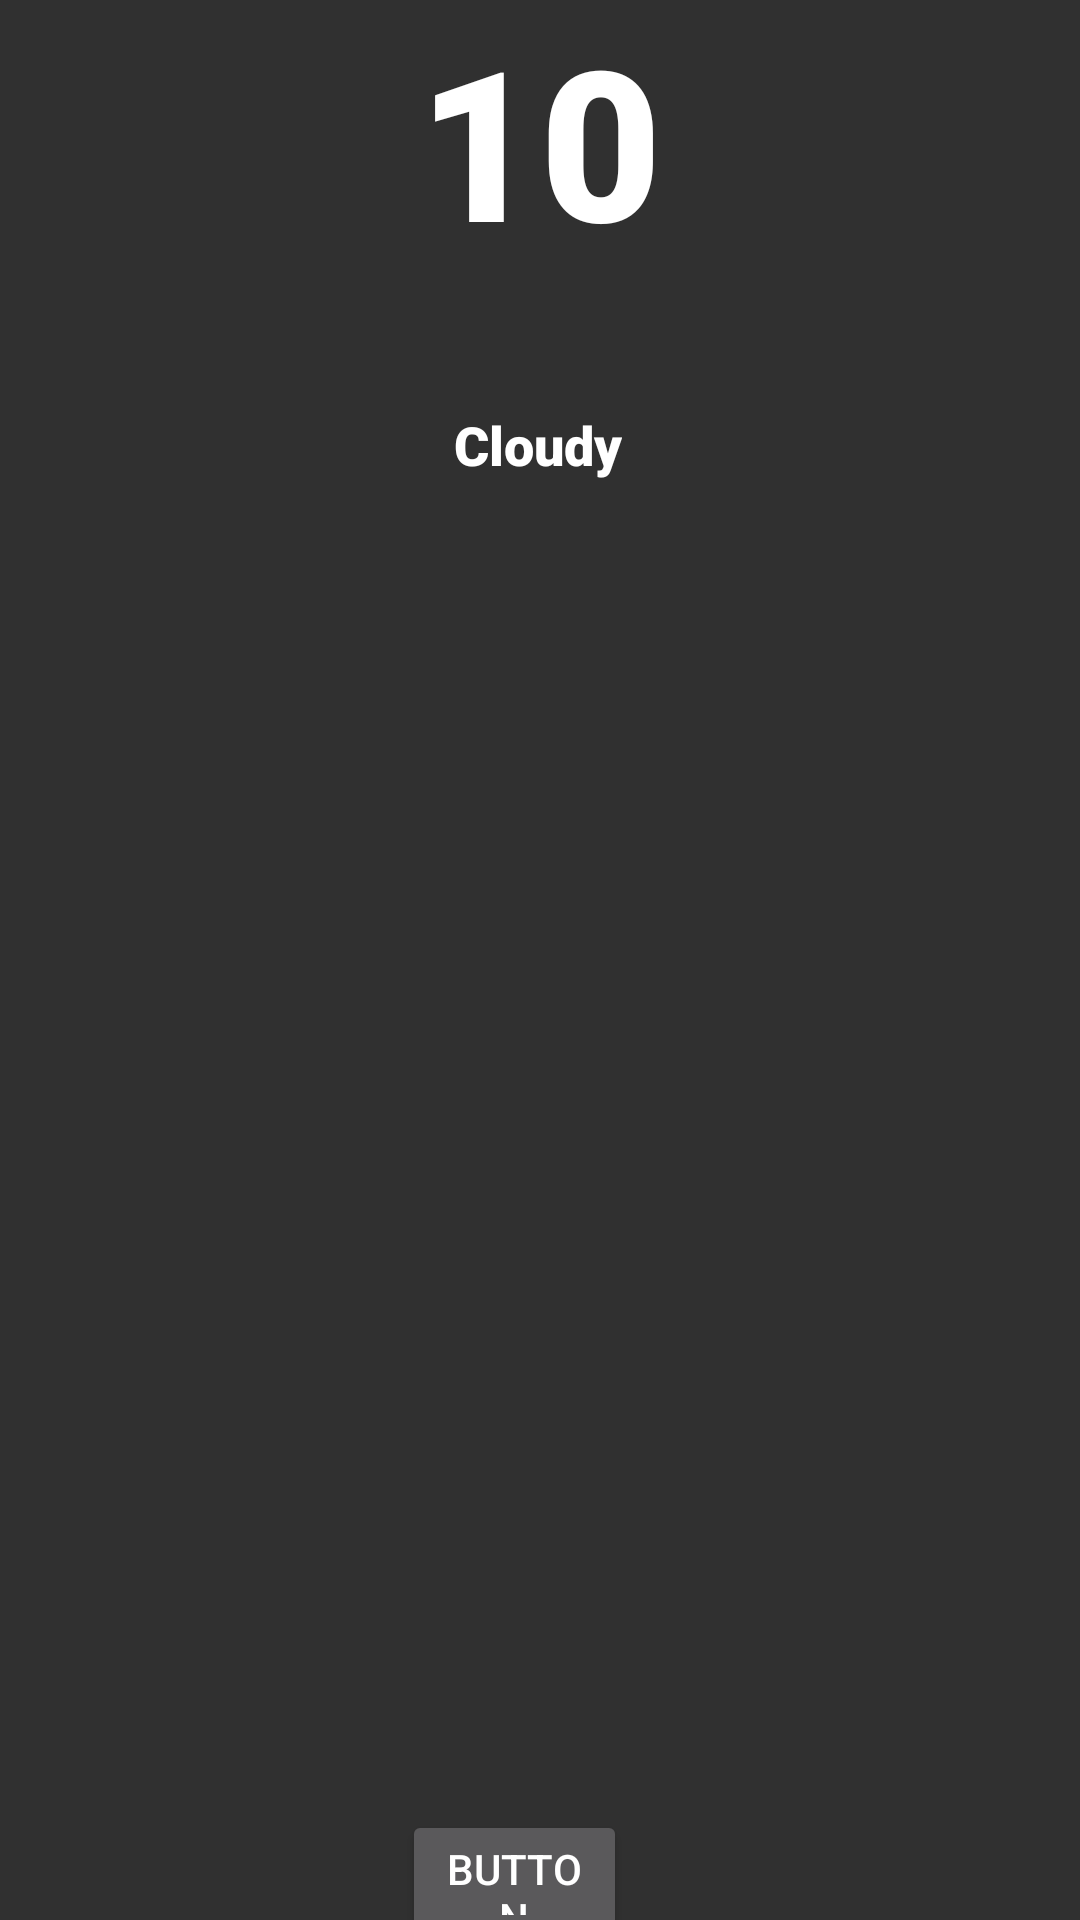

Produce the Android XML layout that renders to this screen, including the resource entries it uses.
<!-- AndroidManifest.xml: application theme Theme.AppCompat -->
<!-- res/layout/layout_screen.xml -->
<?xml version="1.0" encoding="utf-8"?>
<androidx.constraintlayout.widget.ConstraintLayout
    xmlns:android="http://schemas.android.com/apk/res/android"
    xmlns:app="http://schemas.android.com/apk/res-auto"
    android:layout_width="match_parent"
    android:layout_height="match_parent"
    android:background="#00000000"
    android:orientation="vertical">


    <TextView
        android:id="@+id/temperatureTextView"
        android:layout_width="wrap_content"
        android:layout_height="wrap_content"
        android:fontFamily="sans-serif-black"
        android:text="10"
        android:textColor="@color/design_default_color_on_primary"
        android:textSize="70dp"
        android:textStyle="bold"
        app:layout_constraintEnd_toEndOf="parent"
        app:layout_constraintStart_toStartOf="parent"
        app:layout_constraintTop_toTopOf="parent" />

    <TextView
        android:id="@+id/textView"
        android:layout_width="wrap_content"
        android:layout_height="wrap_content"
        android:layout_marginTop="43dp"
        android:fontFamily="sans-serif-black"
        android:text="Cloudy"
        android:textColor="@color/design_default_color_on_primary"
        android:textSize="18sp"
        app:layout_constraintEnd_toEndOf="parent"
        app:layout_constraintHorizontal_bias="0.498"
        app:layout_constraintStart_toStartOf="parent"
        app:layout_constraintTop_toBottomOf="@+id/temperatureTextView" />

    <androidx.recyclerview.widget.RecyclerView
        android:id="@+id/recyclerView"
        android:layout_width="match_parent"
        android:layout_height="211dp"
        android:layout_marginTop="128dp"
        app:layout_constraintEnd_toEndOf="parent"
        app:layout_constraintHorizontal_bias="0.0"
        app:layout_constraintStart_toStartOf="parent"
        app:layout_constraintTop_toBottomOf="@+id/textView" />

    <Button
        android:id="@+id/button"
        android:layout_width="75dp"
        android:layout_height="45dp"
        android:layout_marginTop="104dp"
        android:text="Button"
        app:layout_constraintEnd_toEndOf="parent"
        app:layout_constraintHorizontal_bias="0.47"
        app:layout_constraintStart_toStartOf="parent"
        app:layout_constraintTop_toBottomOf="@+id/recyclerView" />

    <Button
        android:id="@+id/button2"
        android:layout_width="109dp"
        android:layout_height="57dp"
        android:layout_marginTop="72dp"
        android:text="Button"
        app:layout_constraintEnd_toEndOf="parent"
        app:layout_constraintHorizontal_bias="0.456"
        app:layout_constraintStart_toStartOf="parent"
        app:layout_constraintTop_toBottomOf="@+id/button" />

</androidx.constraintlayout.widget.ConstraintLayout>
<!-- resources referenced by this layout -->
<resources>

</resources>
